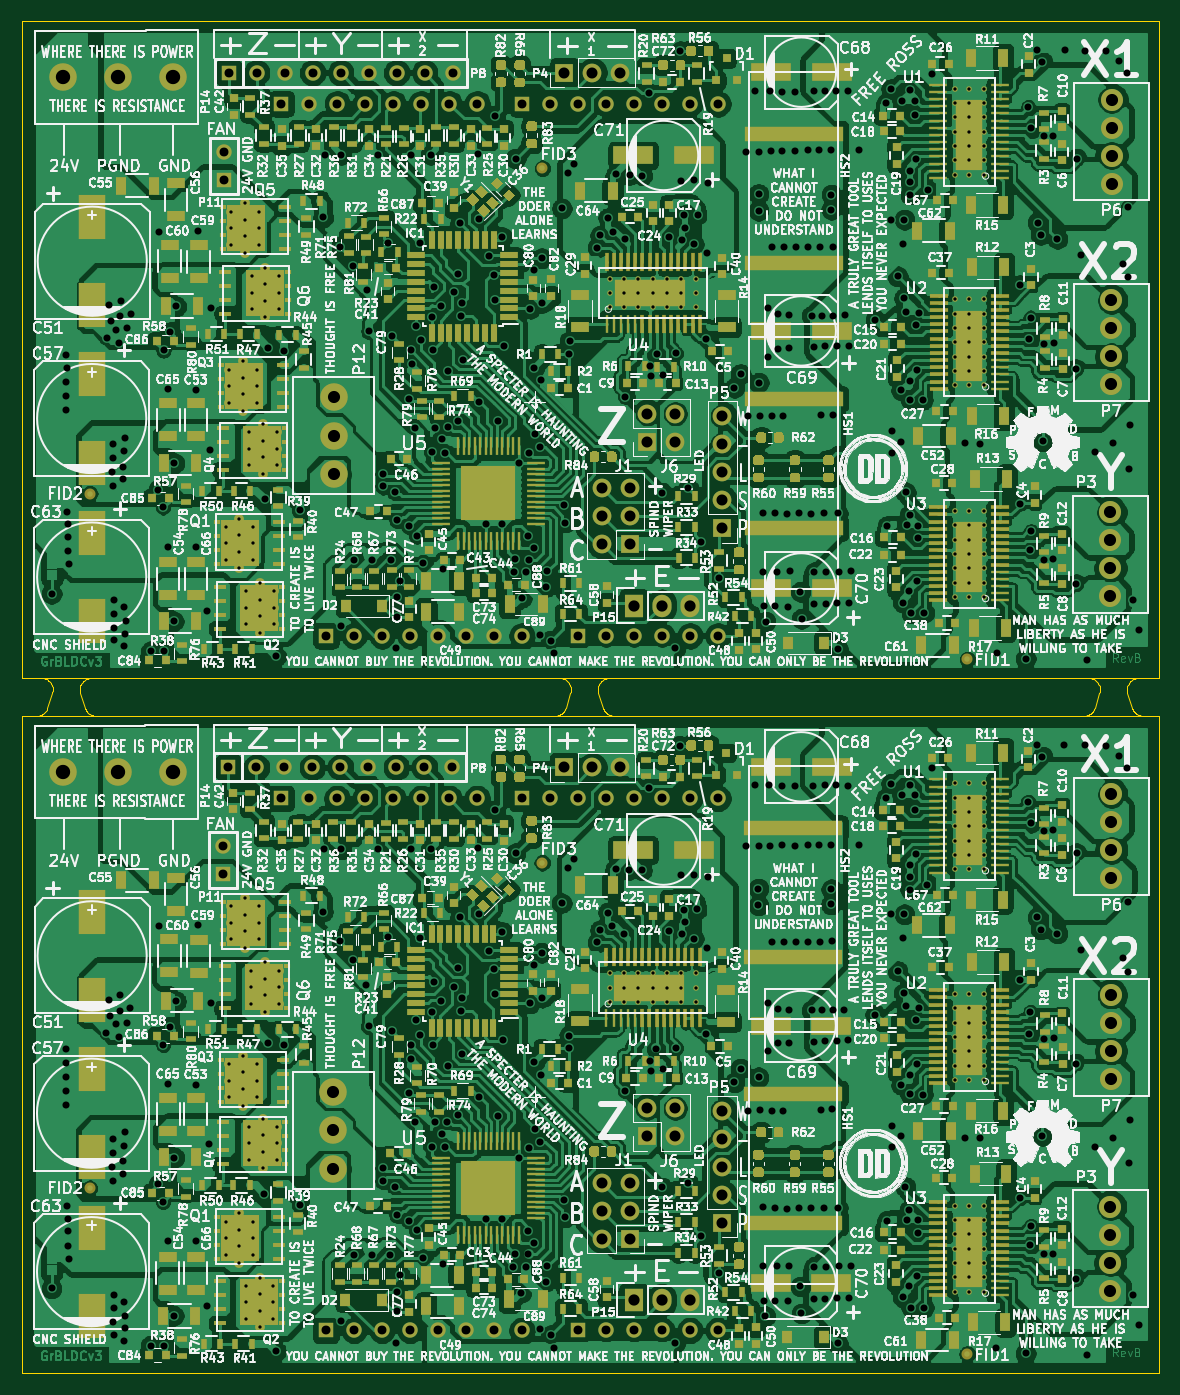
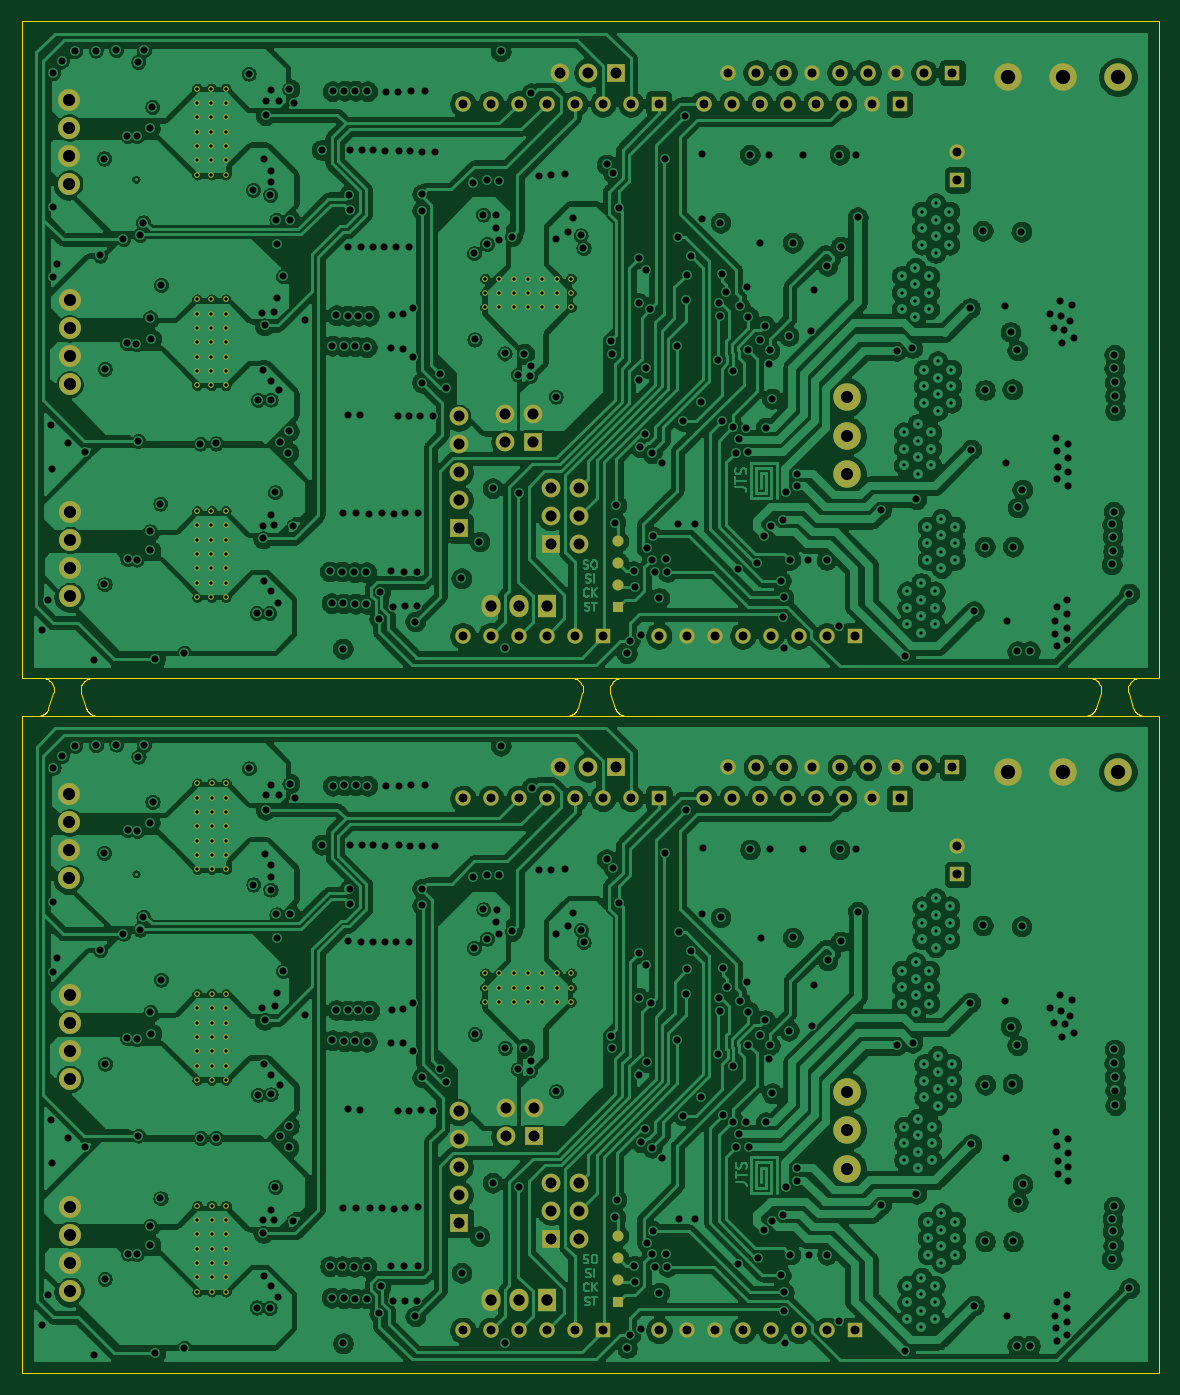
Circuit board: 9 layer files. Board 103.1 x 122.6 mm.
- drill: combined.drl (17140 bytes)
- bottom_copper: combined.gbl (730843 bytes)
- bottom_mask: combined.gbs (10744 bytes)
- outline: combined.gm1 (986 bytes)
- top_copper: combined.gtl (1256829 bytes)
- top_silk: combined.gto (752396 bytes)
- paste: combined.gtp (120041 bytes)
- top_mask: combined.gts (133660 bytes)
- outline: combined_blended_outline.GKO (6719 bytes)

=== drill: combined.drl (17140 bytes, source omitted) ===
=== bottom_copper: combined.gbl (730843 bytes, source omitted) ===
=== bottom_mask: combined.gbs (10744 bytes, source omitted) ===
=== outline: combined.gm1 ===
%MOIN*%
%OFA0B0*%
%FSLAX46Y46*%
%IPPOS*%
%LPD*%
%ADD10C,0.001*%
%ADD21C,0.001*%
%LPD*%
D10*
X0000000000Y0002347000D02*
X0004058500Y0002347000D01*
X0000000000Y0000000000D02*
X0000000000Y0002347000D01*
X0004058500Y0000000000D02*
X0000000000Y0000000000D01*
X0004058500Y0002347000D02*
X0004058500Y0000000000D01*
G04 next file*
%LPD*%
G04 #@! TF.GenerationSoftware,KiCad,Pcbnew,(5.1.5-0)*
G04 #@! TF.CreationDate,2020-08-20T14:13:21-04:00*
G04 #@! TF.ProjectId,GrBLDC,4772424c-4443-42e6-9b69-6361645f7063,rev?*
G04 #@! TF.SameCoordinates,PX5a7646cPY8128a60*
G04 #@! TF.FileFunction,Profile,NP*
G04 Gerber Fmt 4.6, Leading zero omitted, Abs format (unit mm)*
G04 Created by KiCad (PCBNEW (5.1.5-0)) date 2020-08-20 14:13:21*
G04 APERTURE LIST*
G04 APERTURE END LIST*
D21*
X0000000500Y0004827814D02*
X0004059000Y0004827814D01*
X0000000500Y0002480814D02*
X0000000500Y0004827814D01*
X0004059000Y0002480814D02*
X0000000500Y0002480814D01*
X0004059000Y0004827814D02*
X0004059000Y0002480814D01*
M02*
=== top_copper: combined.gtl (1256829 bytes, source omitted) ===
=== top_silk: combined.gto (752396 bytes, source omitted) ===
=== paste: combined.gtp (120041 bytes, source omitted) ===
=== top_mask: combined.gts (133660 bytes, source omitted) ===
=== outline: combined_blended_outline.GKO ===
%MOIN*%
%OFA0B0*%
%FSLAX36Y36*%
%IPPOS*%
%LPD*%
%ADD10C,0*%
D10*
X001903128Y002346999D02*
X001903128Y002346999D01*
X000262225Y002346999D01*
X000259729Y002347079D01*
X000257244Y002347316D01*
X000254778Y002347710D01*
X000252342Y002348260D01*
X000249946Y002348963D01*
X000247599Y002349817D01*
X000245312Y002350818D01*
X000243092Y002351961D01*
X000240949Y002353244D01*
X000238892Y002354659D01*
X000236929Y002356202D01*
X000235067Y002357866D01*
X000233315Y002359645D01*
X000231679Y002361532D01*
X000230166Y002363518D01*
X000228781Y002365597D01*
X000227532Y002367759D01*
X000226422Y002369995D01*
X000225456Y002372298D01*
X000224638Y002374657D01*
X000207477Y002429732D01*
X000206546Y002433298D01*
X000205953Y002436936D01*
X000205703Y002440612D01*
X000205798Y002444297D01*
X000206236Y002447956D01*
X000207015Y002451558D01*
X000208128Y002455071D01*
X000209564Y002458465D01*
X000211311Y002461710D01*
X000213354Y002464778D01*
X000215674Y002467641D01*
X000218253Y002470274D01*
X000221066Y002472655D01*
X000224089Y002474762D01*
X000227297Y002476577D01*
X000230660Y002478085D01*
X000234149Y002479271D01*
X000237734Y002480126D01*
X000241383Y002480642D01*
X000245064Y002480814D01*
X001920289Y002480814D01*
X001923970Y002480642D01*
X001927620Y002480126D01*
X001931204Y002479271D01*
X001934694Y002478085D01*
X001938057Y002476577D01*
X001941264Y002474762D01*
X001944287Y002472655D01*
X001947101Y002470274D01*
X001949679Y002467641D01*
X001952000Y002464778D01*
X001954043Y002461710D01*
X001955790Y002458465D01*
X001957226Y002455071D01*
X001958338Y002451558D01*
X001959117Y002447956D01*
X001959556Y002444297D01*
X001959650Y002440612D01*
X001959400Y002436936D01*
X001958807Y002433298D01*
X001957877Y002429732D01*
X001940716Y002374657D01*
X001939898Y002372298D01*
X001938932Y002369995D01*
X001937822Y002367759D01*
X001936572Y002365597D01*
X001935188Y002363518D01*
X001933675Y002361532D01*
X001932039Y002359645D01*
X001930286Y002357866D01*
X001928425Y002356202D01*
X001926461Y002354659D01*
X001924404Y002353244D01*
X001922261Y002351961D01*
X001920042Y002350818D01*
X001917754Y002349817D01*
X001915407Y002348963D01*
X001913011Y002348260D01*
X001910575Y002347710D01*
X001908110Y002347316D01*
X001905624Y002347079D01*
X001903128Y002346999D01*
X002112619Y002346999D02*
X002112619Y002346999D01*
X002110123Y002347079D01*
X002107637Y002347316D01*
X002105172Y002347710D01*
X002102736Y002348260D01*
X002100340Y002348963D01*
X002097993Y002349817D01*
X002095705Y002350818D01*
X002093486Y002351961D01*
X002091343Y002353244D01*
X002089286Y002354659D01*
X002087322Y002356202D01*
X002085461Y002357866D01*
X002083708Y002359645D01*
X002082072Y002361532D01*
X002080559Y002363518D01*
X002079175Y002365597D01*
X002077926Y002367759D01*
X002076815Y002369995D01*
X002075849Y002372298D01*
X002075031Y002374657D01*
X002057870Y002429732D01*
X002056940Y002433298D01*
X002056347Y002436936D01*
X002056097Y002440612D01*
X002056191Y002444297D01*
X002056630Y002447956D01*
X002057409Y002451558D01*
X002058521Y002455071D01*
X002059957Y002458465D01*
X002061705Y002461710D01*
X002063747Y002464778D01*
X002066068Y002467641D01*
X002068646Y002470274D01*
X002071460Y002472655D01*
X002074483Y002474762D01*
X002077690Y002476577D01*
X002081053Y002478085D01*
X002084543Y002479271D01*
X002088127Y002480126D01*
X002091777Y002480642D01*
X002095458Y002480814D01*
X003810053Y002480814D01*
X003813734Y002480642D01*
X003817383Y002480126D01*
X003820968Y002479271D01*
X003824457Y002478085D01*
X003827820Y002476577D01*
X003831028Y002474762D01*
X003834051Y002472655D01*
X003836864Y002470274D01*
X003839443Y002467641D01*
X003841763Y002464778D01*
X003843806Y002461710D01*
X003845553Y002458465D01*
X003846989Y002455071D01*
X003848102Y002451558D01*
X003848881Y002447956D01*
X003849320Y002444297D01*
X003849414Y002440612D01*
X003849164Y002436936D01*
X003848571Y002433298D01*
X003847641Y002429732D01*
X003830479Y002374657D01*
X003829661Y002372298D01*
X003828695Y002369995D01*
X003827585Y002367759D01*
X003826336Y002365597D01*
X003824952Y002363518D01*
X003823438Y002361532D01*
X003821802Y002359645D01*
X003820050Y002357866D01*
X003818189Y002356202D01*
X003816225Y002354659D01*
X003814168Y002353244D01*
X003812025Y002351961D01*
X003809805Y002350818D01*
X003807518Y002349817D01*
X003805171Y002348963D01*
X003802775Y002348260D01*
X003800339Y002347710D01*
X003797873Y002347316D01*
X003795388Y002347079D01*
X003792892Y002346999D01*
X002112619Y002346999D01*
X000069895Y002480814D02*
X000069895Y002480814D01*
X000073577Y002480642D01*
X000077226Y002480126D01*
X000080811Y002479271D01*
X000084300Y002478085D01*
X000087663Y002476577D01*
X000090870Y002474762D01*
X000093894Y002472655D01*
X000096707Y002470274D01*
X000099285Y002467641D01*
X000101606Y002464778D01*
X000103649Y002461710D01*
X000105396Y002458465D01*
X000106832Y002455071D01*
X000107944Y002451558D01*
X000108723Y002447956D01*
X000109162Y002444297D01*
X000109257Y002440612D01*
X000109006Y002436936D01*
X000108414Y002433298D01*
X000107483Y002429732D01*
X000090322Y002374657D01*
X000089504Y002372298D01*
X000088538Y002369995D01*
X000087428Y002367759D01*
X000086178Y002365597D01*
X000084794Y002363518D01*
X000083281Y002361532D01*
X000081645Y002359645D01*
X000079893Y002357866D01*
X000078031Y002356202D01*
X000076068Y002354659D01*
X000074011Y002353244D01*
X000071868Y002351961D01*
X000069648Y002350818D01*
X000067360Y002349817D01*
X000065014Y002348963D01*
X000062618Y002348260D01*
X000060182Y002347710D01*
X000057716Y002347316D01*
X000055230Y002347079D01*
X000052734Y002346999D01*
X000000000Y002346999D01*
X000000000Y000000000D01*
X004058500Y000000000D01*
X004058500Y002346999D01*
X004002383Y002346999D01*
X003999887Y002347079D01*
X003997401Y002347316D01*
X003994935Y002347710D01*
X003992500Y002348260D01*
X003990104Y002348963D01*
X003987757Y002349817D01*
X003985469Y002350818D01*
X003983249Y002351961D01*
X003981107Y002353244D01*
X003979049Y002354659D01*
X003977086Y002356202D01*
X003975224Y002357866D01*
X003973472Y002359645D01*
X003971836Y002361532D01*
X003970323Y002363518D01*
X003968939Y002365597D01*
X003967689Y002367759D01*
X003966579Y002369995D01*
X003965613Y002372298D01*
X003964795Y002374657D01*
X003947634Y002429732D01*
X003946704Y002433298D01*
X003946111Y002436936D01*
X003945860Y002440612D01*
X003945955Y002444297D01*
X003946394Y002447956D01*
X003947173Y002451558D01*
X003948285Y002455071D01*
X003949721Y002458465D01*
X003951468Y002461710D01*
X003953511Y002464778D01*
X003955832Y002467641D01*
X003958410Y002470274D01*
X003961223Y002472655D01*
X003964247Y002474762D01*
X003967454Y002476577D01*
X003970817Y002478085D01*
X003974306Y002479271D01*
X003977891Y002480126D01*
X003981540Y002480642D01*
X003985222Y002480814D01*
X004059000Y002480814D01*
X004059000Y004827814D01*
X000000499Y004827814D01*
X000000499Y002480814D01*
X000069895Y002480814D01*
M02*
